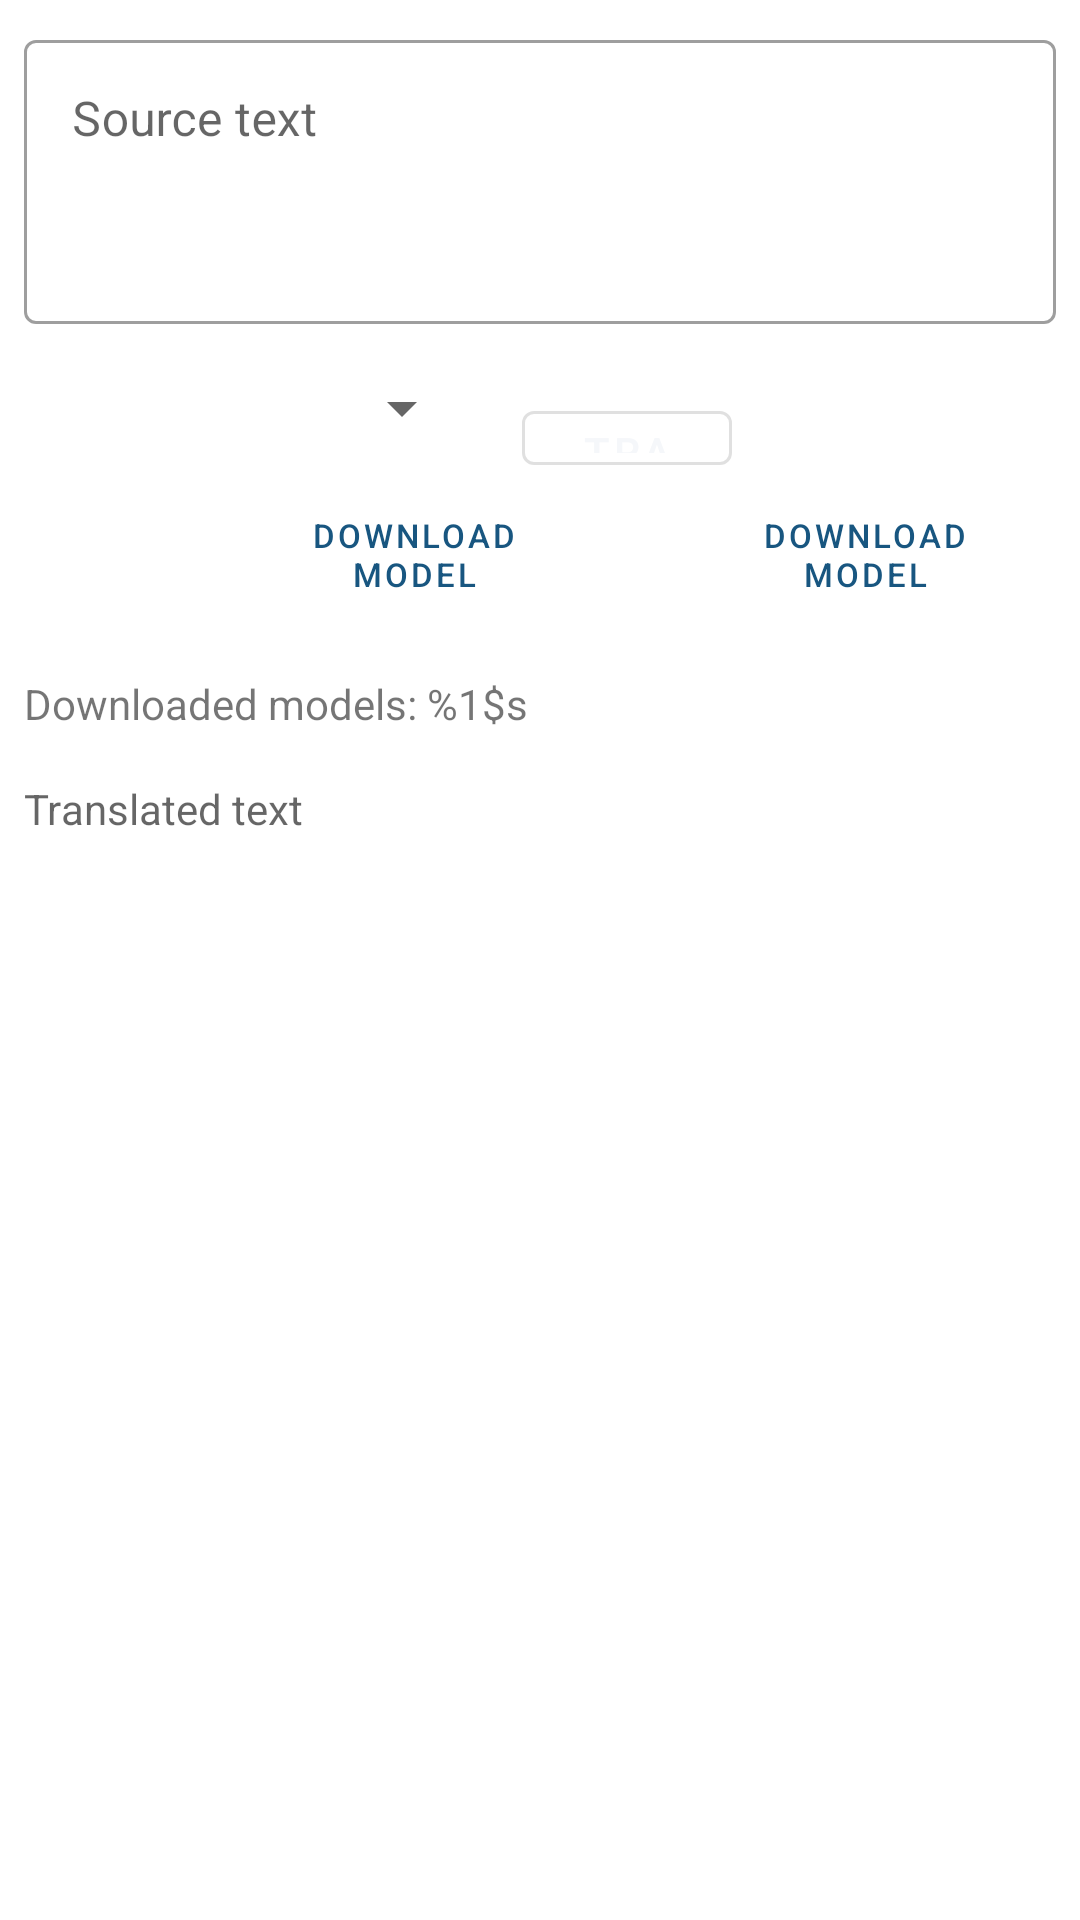

Produce the Android XML layout that renders to this screen, including the resource entries it uses.
<!-- AndroidManifest.xml: activity theme AppTheme -->
<!-- res/layout/activity_dich_van_ban.xml -->
<?xml version="1.0" encoding="utf-8"?>
<LinearLayout xmlns:android="http://schemas.android.com/apk/res/android"
    xmlns:app="http://schemas.android.com/apk/res-auto"
    xmlns:tools="http://schemas.android.com/tools"
    android:id="@+id/main"
    android:layout_width="match_parent"
    android:layout_height="match_parent"
    android:orientation="vertical">

    <com.google.android.material.textfield.TextInputLayout
        android:id="@+id/textInputLayout"
        style="@style/Widget.MaterialComponents.TextInputLayout.OutlinedBox"
        android:layout_width="match_parent"
        android:layout_height="100dp"
        android:layout_marginStart="8dp"
        android:layout_marginTop="8dp"
        android:layout_marginEnd="8dp"
        android:layout_marginBottom="8dp"
        android:inputType="textMultiLine"
        app:layout_constraintBottom_toTopOf="@+id/sourceLangSelector"
        app:layout_constraintEnd_toEndOf="parent"
        app:layout_constraintStart_toStartOf="parent"
        app:layout_constraintTop_toTopOf="parent">

        <com.google.android.material.textfield.TextInputEditText
            android:id="@+id/sourceText"
            android:layout_width="match_parent"
            android:layout_height="match_parent"
            android:gravity="top"
            android:hint="Source text" />
    </com.google.android.material.textfield.TextInputLayout>
    <LinearLayout
        android:layout_width="match_parent"
        android:layout_height="wrap_content"
        android:orientation="horizontal">




    <Spinner
        android:id="@+id/sourceLangSelector"
        android:layout_width="150dp"
        android:layout_height="wrap_content"
        android:layout_marginStart="8dp"
        android:layout_marginTop="8dp"
        android:layout_marginEnd="8dp"
        android:layout_marginBottom="8dp"
        android:textAlignment="center"
        />

    <com.google.android.material.button.MaterialButton
        android:layout_marginTop="15dp"
        android:id="@+id/buttonSwitchLang"
        style="@style/IconOnlyButton"
        android:layout_width="70dp"
        android:layout_height="30dp"
        android:layout_marginStart="8dp"
        android:layout_marginEnd="8dp"
        android:text="Translate"
        android:textColor="#f5f7fa"
        app:icon="@drawable/ic_baseline_compare_arrows_24"
        />




    <Spinner
        android:id="@+id/targetLangSelector"
        android:layout_width="150dp"
        android:layout_height="wrap_content"
        android:layout_marginStart="8dp"
        android:layout_marginTop="8dp"
        android:layout_marginEnd="8dp"
        android:layout_marginBottom="8dp"
        android:textAlignment="center"
        />
    </LinearLayout>
    <LinearLayout
        android:layout_width="match_parent"
        android:layout_height="wrap_content"
        android:orientation="horizontal">
    <ToggleButton
        android:id="@+id/buttonSyncSource"
        style="@style/Widget.MaterialComponents.Button.TextButton"
        android:layout_width="126dp"
        android:layout_height="wrap_content"
        android:layout_marginStart="75dp"
        android:layout_marginEnd="16dp"
        android:layout_marginBottom="8dp"
        android:textOff="@string/download_model"
        android:textOn="@string/delete_model"
        android:textSize="11sp"
         />

    <ToggleButton
        android:id="@+id/buttonSyncTarget"
        style="@style/Widget.MaterialComponents.Button.TextButton"
        android:layout_width="127dp"
        android:layout_height="wrap_content"
        android:layout_marginStart="8dp"
        android:layout_marginEnd="8dp"
        android:layout_marginBottom="8dp"
        android:textOff="@string/download_model"
        android:textOn="@string/delete_model"
        android:textSize="11sp"
        />

    </LinearLayout>

    <TextView
        android:id="@+id/downloadedModels"
        android:layout_width="match_parent"
        android:layout_height="wrap_content"
        android:layout_marginStart="8dp"
        android:layout_marginTop="8dp"
        android:layout_marginEnd="8dp"
        android:layout_marginBottom="8dp"
        android:text="@string/downloaded_models_label"
       />

    <TextView
        android:id="@+id/targetText"
        style="@style/Widget.MaterialComponents.TextInputLayout.OutlinedBox"
        android:layout_width="match_parent"
        android:layout_height="300dp"
        android:layout_marginStart="8dp"
        android:layout_marginTop="8dp"
        android:layout_marginEnd="8dp"
        android:layout_marginBottom="8dp"
        android:gravity="top"
        android:hint="@string/translated_text_hint"
         />

</LinearLayout>
<!-- resources referenced by this layout -->
<resources>
  <string name="delete_model">Delete Model</string>
  <string name="download_model">Download Model</string>
  <string name="downloaded_models_label">Downloaded models: %1$s</string>
  <string name="translated_text_hint">Translated text</string>
  <style name="IconOnlyButton" parent="Widget.MaterialComponents.Button.OutlinedButton">
          <item name="iconPadding">0dp</item>
          <item name="iconGravity">textStart</item>
      </style>
  <style name="AppTheme" parent="Theme.MaterialComponents.Light.DarkActionBar">
          
          <item name="colorPrimary">@color/colorPrimary</item>
          <item name="colorPrimaryDark">@color/colorPrimaryDark</item>
          <item name="colorAccent">@color/colorAccent</item>
      </style>
  <color name="colorPrimary">#185680</color>
  <color name="colorPrimaryDark">#43728a</color>
  <color name="colorAccent">#03DAC5</color>
</resources>
